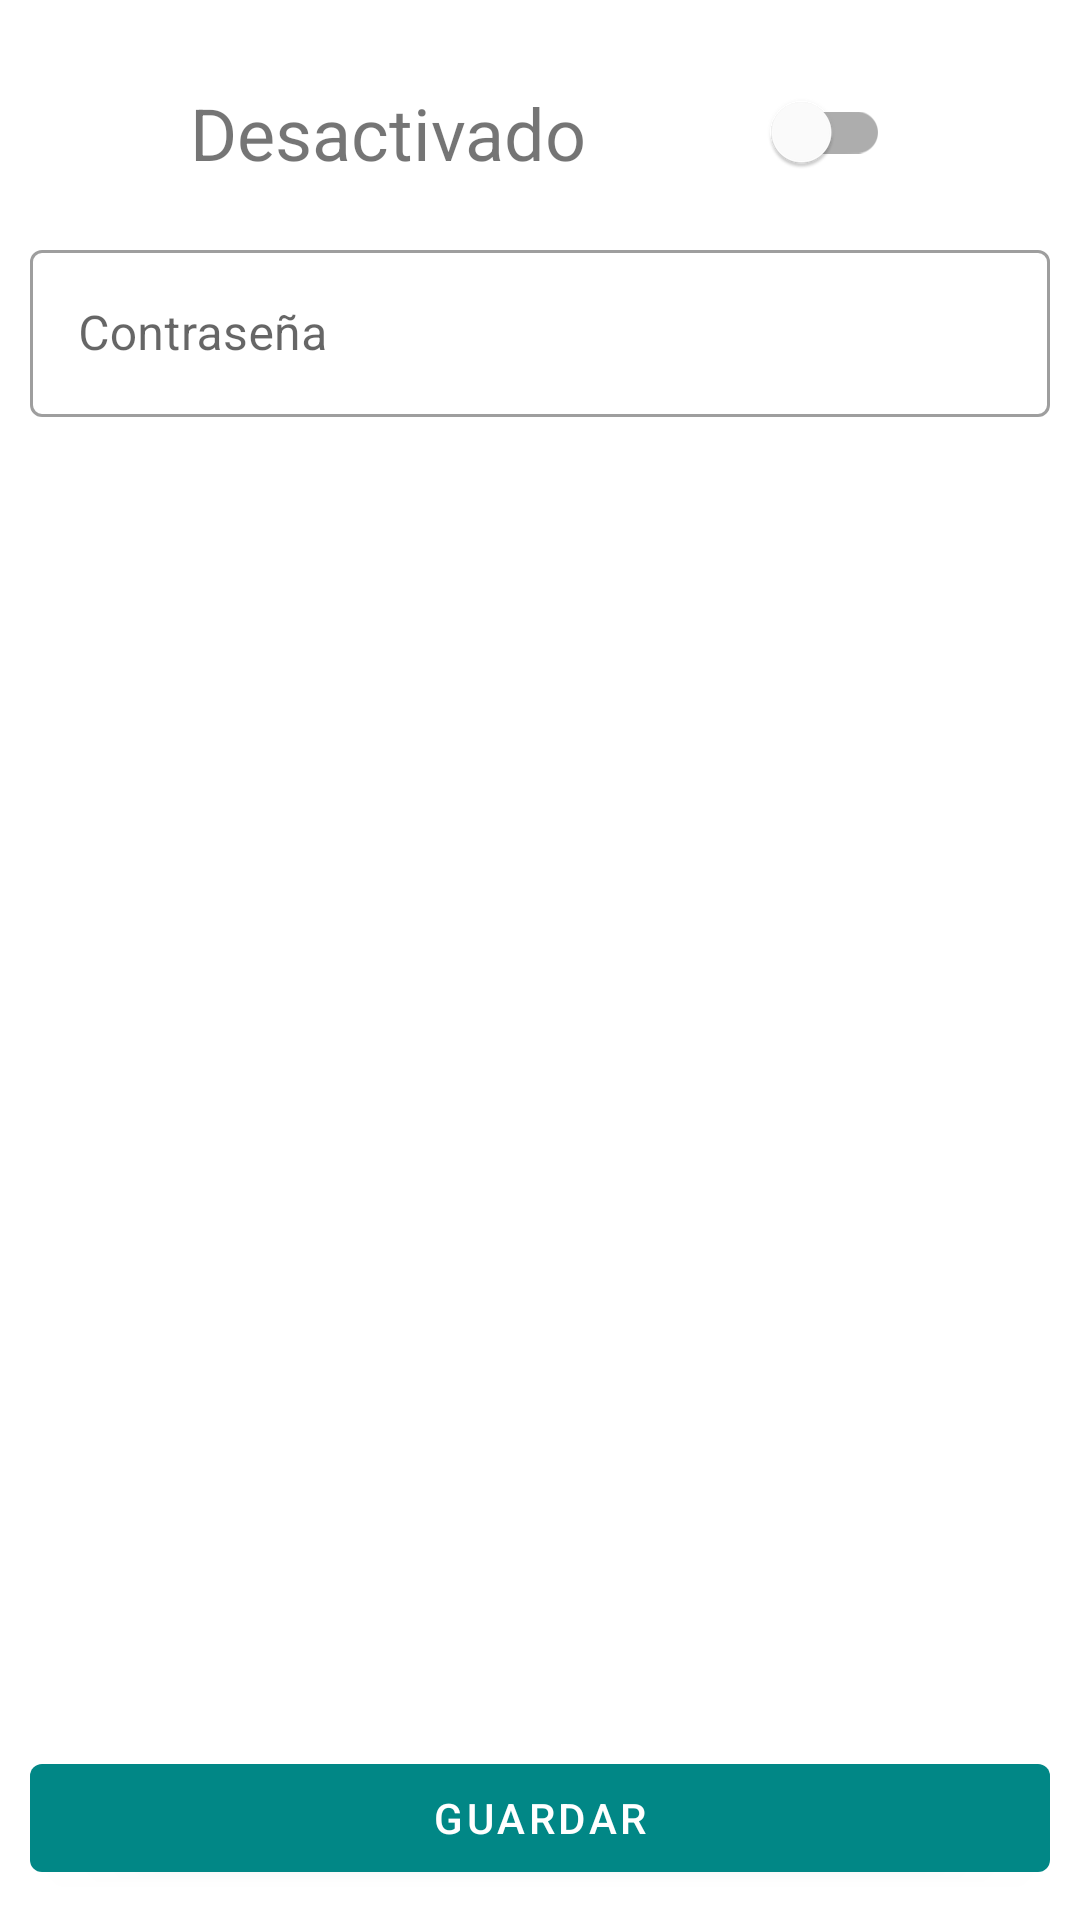

Android layout source for this screen:
<!-- AndroidManifest.xml: application theme Theme.SpendWisely -->
<!-- res/layout/fragment_fragmento_contrasenya.xml -->
<?xml version="1.0" encoding="utf-8"?>
<RelativeLayout xmlns:android="http://schemas.android.com/apk/res/android"
    xmlns:app="http://schemas.android.com/apk/res-auto"
    xmlns:tools="http://schemas.android.com/tools"
    android:layout_width="match_parent"
    android:layout_height="match_parent"
    android:background="@color/white"
    tools:context=".fragmentos.resumen.FragmentoContrasenya">

    <androidx.core.widget.NestedScrollView
        android:layout_width="match_parent"
        android:layout_height="match_parent">

        <androidx.constraintlayout.widget.ConstraintLayout
            android:layout_width="match_parent"
            android:layout_height="wrap_content"
            android:padding="10dp">

            <TextView
                android:id="@+id/tv_estado_contrasenya"
                android:layout_width="wrap_content"
                android:layout_height="wrap_content"
                android:textSize="24sp"
                app:layout_constraintTop_toTopOf="parent"
                app:layout_constraintBottom_toTopOf="@id/til_contrasenya"
                app:layout_constraintStart_toStartOf="parent"
                app:layout_constraintEnd_toStartOf="@id/switch_contrasenya"
                android:text="Desactivado" />

            <com.google.android.material.switchmaterial.SwitchMaterial
                android:id="@+id/switch_contrasenya"
                android:layout_width="wrap_content"
                android:layout_height="wrap_content"
                android:layout_marginTop="10dp"
                app:layout_constraintStart_toEndOf="@id/tv_estado_contrasenya"
                app:layout_constraintEnd_toEndOf="parent"
                app:layout_constraintTop_toTopOf="parent"/>

            <com.google.android.material.textfield.TextInputLayout
                android:id="@+id/til_contrasenya"
                android:layout_width="match_parent"
                android:layout_height="wrap_content"
                app:layout_constraintStart_toStartOf="parent"
                app:layout_constraintTop_toBottomOf="@id/switch_contrasenya"
                android:layout_marginTop="10dp"
                android:hint="Contraseña"
                app:startIconDrawable="@drawable/baseline_lock_24"
                style="@style/Widget.MaterialComponents.TextInputLayout.OutlinedBox">

                <com.google.android.material.textfield.TextInputEditText
                    android:id="@+id/tiet_contrasenya"
                    android:layout_width="match_parent"
                    android:layout_height="wrap_content"
                    android:inputType="numberPassword" />

            </com.google.android.material.textfield.TextInputLayout>

        </androidx.constraintlayout.widget.ConstraintLayout>

    </androidx.core.widget.NestedScrollView>

    <com.google.android.material.button.MaterialButton
        android:id="@+id/btn_guardar_ajustes_usuario"
        android:layout_width="match_parent"
        android:layout_height="wrap_content"
        android:layout_margin="10dp"
        android:layout_alignParentBottom="true"
        android:text="@string/str_GUARDAR"/>

</RelativeLayout>
<!-- resources referenced by this layout -->
<resources>
  <color name="white">#FFFFFFFF</color>
  <string name="str_GUARDAR">GUARDAR</string>
  <style name="Theme.SpendWisely" parent="Theme.MaterialComponents.Light.DarkActionBar">
          
          <item name="colorPrimary">@color/teal_700</item>
          <item name="colorPrimaryVariant">@color/teal_200</item>
          <item name="colorOnPrimary">@color/white</item>
          
          <item name="colorSecondary">@color/teal_700</item>
          <item name="colorSecondaryVariant">@color/teal_200</item>
          <item name="colorOnSecondary">@color/black</item>
          
          <item name="android:statusBarColor" tools:targetApi="l">?attr/colorPrimary</item>
          
      </style>
  <color name="teal_700">#FF018786</color>
  <color name="teal_200">#FF03DAC5</color>
  <color name="black">#FF000000</color>
</resources>
